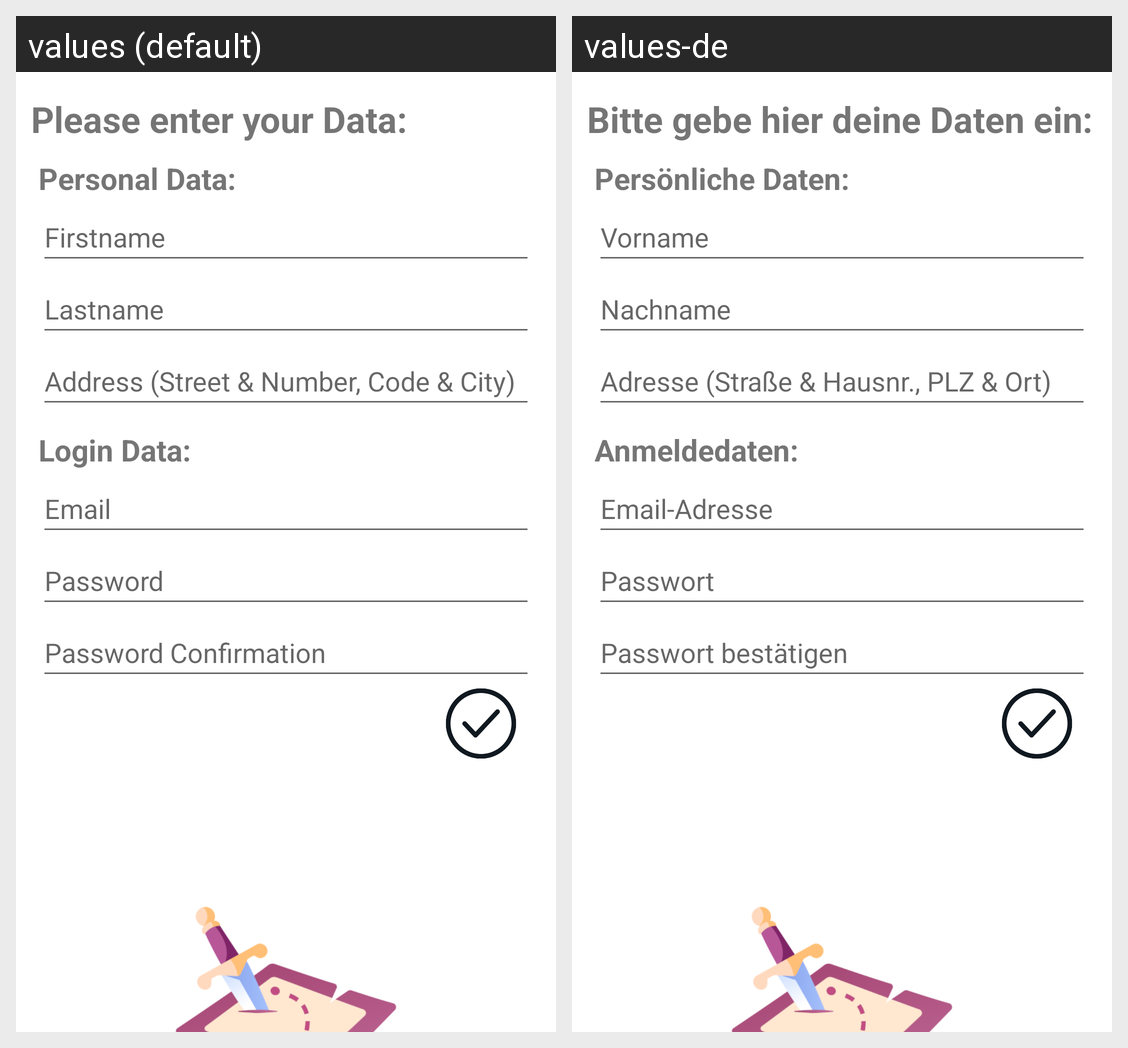

The Android screen above is rendered under two locales of the same app. Produce the string resources it draws, with the default and per-locale values.
Android screen res/layout/activity_registration.xml rendered under 2 locales, left to right: values (default), values-de. Device: Nexus 5 (rendered at 1080×1920; each locale shown at half size, 540×960, under a caption strip naming it); theme Theme.BoardGamerApp.
Strings drawn on this screen, with the default value and each locale's value (text and hints the layout hard-codes, and strings that could not be matched under every locale, appear in the picture but are not listed):

regis_data
  values: Please enter your Data:
  values-de: Bitte gebe hier deine Daten ein:

regis_data_pers
  values: Personal Data:
  values-de: Persönliche Daten:

regis_firstname
  values: Firstname
  values-de: Vorname

regis_lastname
  values: Lastname
  values-de: Nachname

regis_address
  values: Address (Street & Number, Code & City)
  values-de: Adresse (Straße & Hausnr., PLZ & Ort)

regis_data_login
  values: Login Data:
  values-de: Anmeldedaten:

regis_email
  values: Email
  values-de: Email-Adresse

regis_password
  values: Password
  values-de: Passwort

regis_password_conf
  values: Password Confirmation
  values-de: Passwort bestätigen
